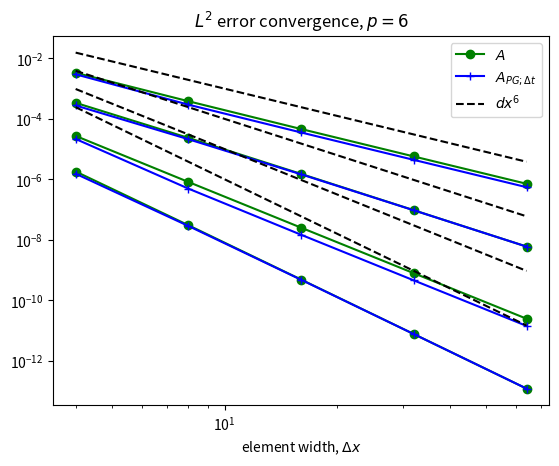

Recreate this plot in Python.
#!/usr/bin/env python

import numpy as np
import matplotlib.pyplot as plt

# N=3, dt = 2.5/(20*n_els)
n_els=np.array([4,8,16,32,64])
dx = 1.0/n_els
a_orig=np.array([0.0033614307716222243,0.0003845292647497689,4.618758026157271e-05,5.708446643156211e-06,7.114713478420709e-07])
a_upir=np.array([0.11900588432388003,0.06083250831200746,0.030618625792267463,0.015334739107917382,0.007670557672606986])
a_uppg=np.array([0.0029901321869783095,0.00029601726670522066,3.554366302641541e-05,4.4006410244777355e-06,5.487794348938929e-07])

plt.loglog(n_els,a_orig,'-o',c='g')
#plt.loglog(n_els,a_upir,'-o',c='r')
plt.loglog(n_els,a_uppg,'-+',c='b')
#plt.loglog(n_els,dx,'-.k')
plt.loglog(n_els,dx*dx*dx,'--k')
#plt.legend(['A','A (IR)','A (PG)','$dx^1$','$dx^3$'])
plt.legend(['$A$','$A_{PG;\Delta t}$','$dx^3$'])
plt.title('$L^2$ error convergence, $p=3$')
plt.xlabel('element width, $\Delta x$')
plt.savefig('l2_convergence_p3.png')
plt.show()

# N=4, dt = 2.5/(20*n_els)
n_els=np.array([4,8,16,32,64])
dx = 1.0/n_els
a_orig=np.array([0.0003406983660765121,2.347465891428806e-05,1.508015311761844e-06,9.491179062355806e-08,5.942401143949632e-09])
a_upir=np.array([0.11899022249191074,0.0608926559629707,0.030626050331139392,0.015335676432844577,0.007670675514269176])
a_uppg=np.array([0.0002782691863297902,2.1255278041690046e-05,1.4618177448818919e-06,9.412575206816705e-08,5.92983368225117e-09])

plt.loglog(n_els,a_orig,'-o',c='g')
#plt.loglog(n_els,a_upir,'-o',c='r')
plt.loglog(n_els,a_uppg,'-+',c='b')
#plt.loglog(n_els,dx,'-.k')
plt.loglog(n_els,dx*dx*dx*dx,'--k')
#plt.legend(['A','A (IR)','A (PG)','$dx^1$','$dx^4$'])
plt.legend(['$A$','$A_{PG;\Delta t}$','$dx^4$'])
plt.title('$L^2$ error convergence, $p=4$')
plt.xlabel('element width, $\Delta x$')
plt.savefig('l2_convergence_p4.png')
plt.show()

# N=5, dt = 2.5/(20*n_els)
n_els=np.array([4,8,16,32,64])
dx = 1.0/n_els
a_orig=np.array([2.7311323476242296e-05,8.179520641434409e-07,2.5075847136055104e-08,7.794890878995601e-10,2.432606346123907e-11])
a_upir=np.array([0.11899806291187187,0.06089245031523031,0.03062604592726237,0.015335676281573611,0.00767067550951868])
a_uppg=np.array([2.1662246624016687e-05,4.925385233479937e-07,1.462140265593335e-08,4.512138802415079e-10,1.4055728485717257e-11])

plt.loglog(n_els,a_orig,'-o',c='g')
#plt.loglog(n_els,a_upir,'-o',c='r')
plt.loglog(n_els,a_uppg,'-+',c='b')
#plt.loglog(n_els,dx,'-.k')
plt.loglog(n_els,dx*dx*dx*dx*dx,'--k')
#plt.legend(['A','A (IR)','A (PG)','$dx^1$','$dx^5$'])
plt.legend(['$A$','$A_{PG;\Delta t}$','$dx^5$'])
plt.title('$L^2$ error convergence, $p=5$')
plt.xlabel('element width, $\Delta x$')
plt.savefig('l2_convergence_p5.png')
plt.show()

# N=6, dt = 2.5/(40*n_els)
n_els=np.array([4,8,16,32,64])
dx = 1.0/n_els
#a_orig=np.array([1.8132399004108258e-06,3.0194343342832945e-08,4.808481613954586e-10,7.550027186797983e-12,1.18179823506625e-13])
#a_upir=np.array([0.11899604100583266,0.06089240034217338,0.030626041313369025,0.015335676142736364,0.0076706755051379845])
#a_uppg=np.array([1.432900135642253e-06,2.695043570732134e-08,4.643669968504013e-10,7.549935723375382e-12,1.5837515403494719e-12])
a_orig=np.array([1.8132399004108258e-06,3.0194343342832945e-08,4.808481613954586e-10,7.550027186797983e-12,1.18179823506625e-13])
a_upir=np.array([0.060892450502595924,0.03062604167916817,0.015335676145570262,0.0076706755051601395,0.0038356926037501214])
a_uppg=np.array([1.531133228042791e-06,2.8566384750952173e-08,4.734193680693146e-10,7.519640746452737e-12,1.1810340948877285e-13])

plt.loglog(n_els,a_orig,'-o',c='g')
#plt.loglog(n_els,a_upir,'-o',c='r')
plt.loglog(n_els,a_uppg,'-+',c='b')
#plt.loglog(n_els,dx,'-.k')
plt.loglog(n_els,dx*dx*dx*dx*dx*dx,'--k')
#plt.legend(['A','A (IR)','A (PG)','$dx^1$','$dx^6$'])
plt.legend(['$A$','$A_{PG;\Delta t}$','$dx^6$'])
plt.title('$L^2$ error convergence, $p=6$')
plt.xlabel('element width, $\Delta x$')
plt.savefig('l2_convergence_p6.png')
plt.show()
